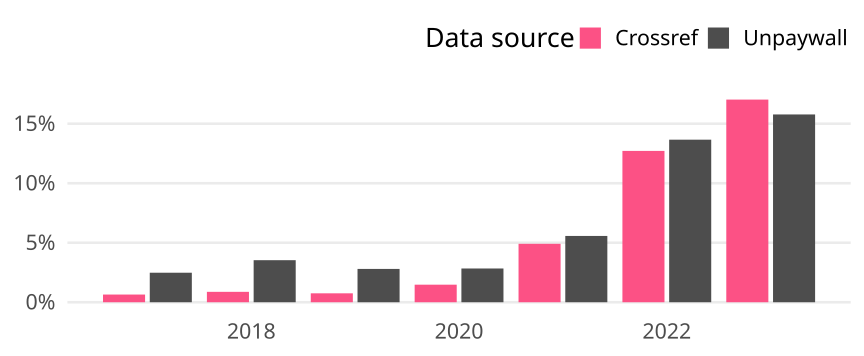

The data file committed next to this chart (first rows):
cr_year, cat, article_total, name, oa_articles, oa_share
2017, Global, 9596, Crossref, 62, 0.006461
2017, Global, 9596, Unpaywall, 238, 0.0248
2018, Global, 10754, Crossref, 94, 0.008741
2018, Global, 10754, Unpaywall, 380, 0.03534
2019, Global, 11070, Crossref, 83, 0.007498
2019, Global, 11070, Unpaywall, 310, 0.028
2020, Global, 10508, Crossref, 155, 0.01475
2020, Global, 10508, Unpaywall, 298, 0.02836
2021, Global, 11221, Crossref, 551, 0.0491
2021, Global, 11221, Unpaywall, 625, 0.0557
2022, Global, 12504, Crossref, 1590, 0.1272
2022, Global, 12504, Unpaywall, 1708, 0.1366
2023, Global, 8169, Crossref, 1391, 0.1703
2023, Global, 8169, Unpaywall, 1289, 0.1578
